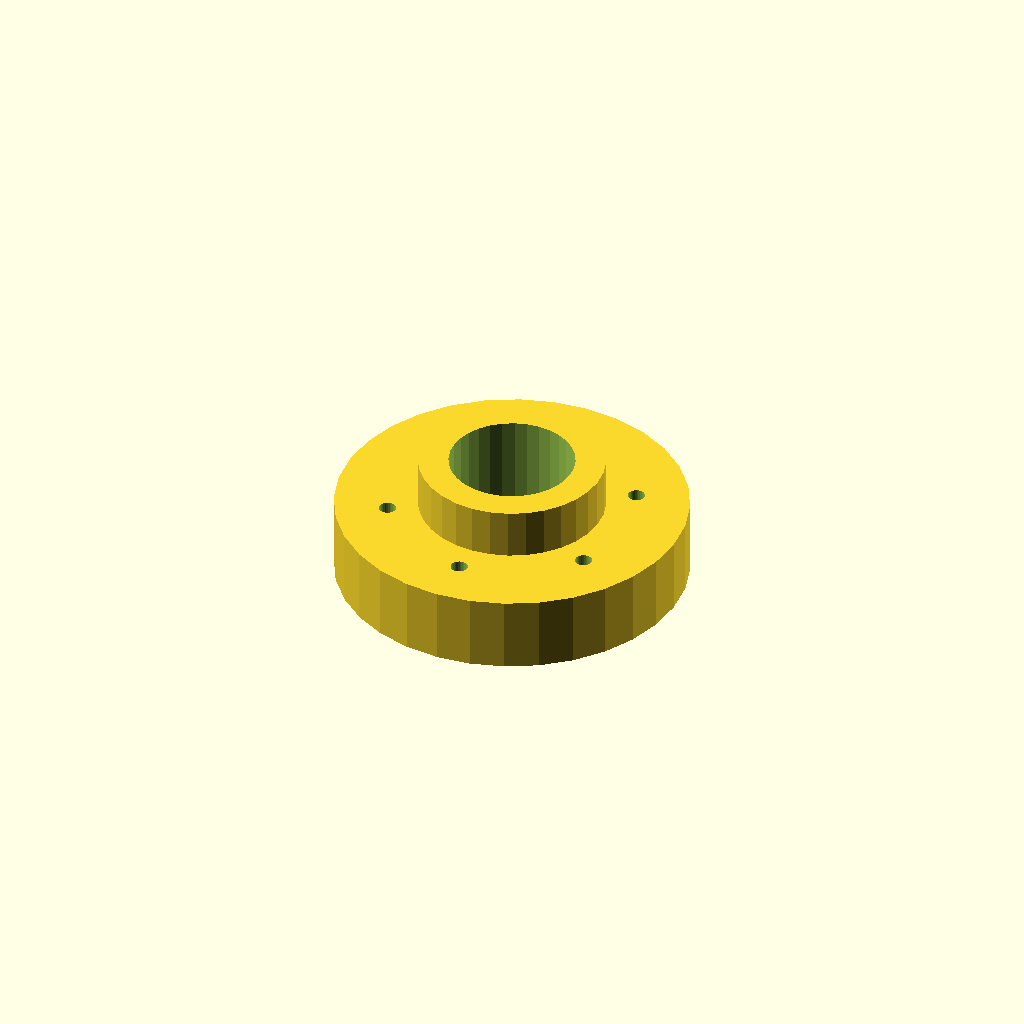
Cell 1: rendered with the file's own defaults.
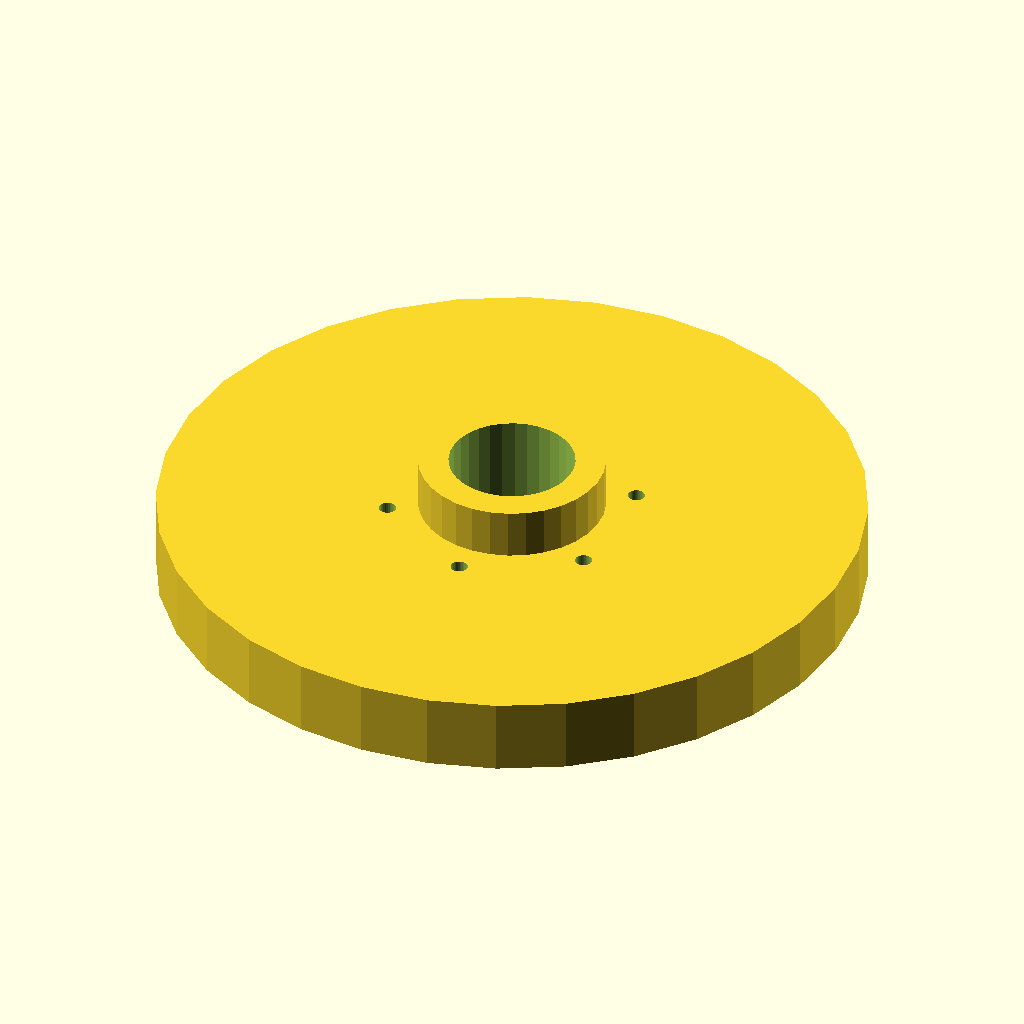
Cell 2: the same model with flange_d = 140.
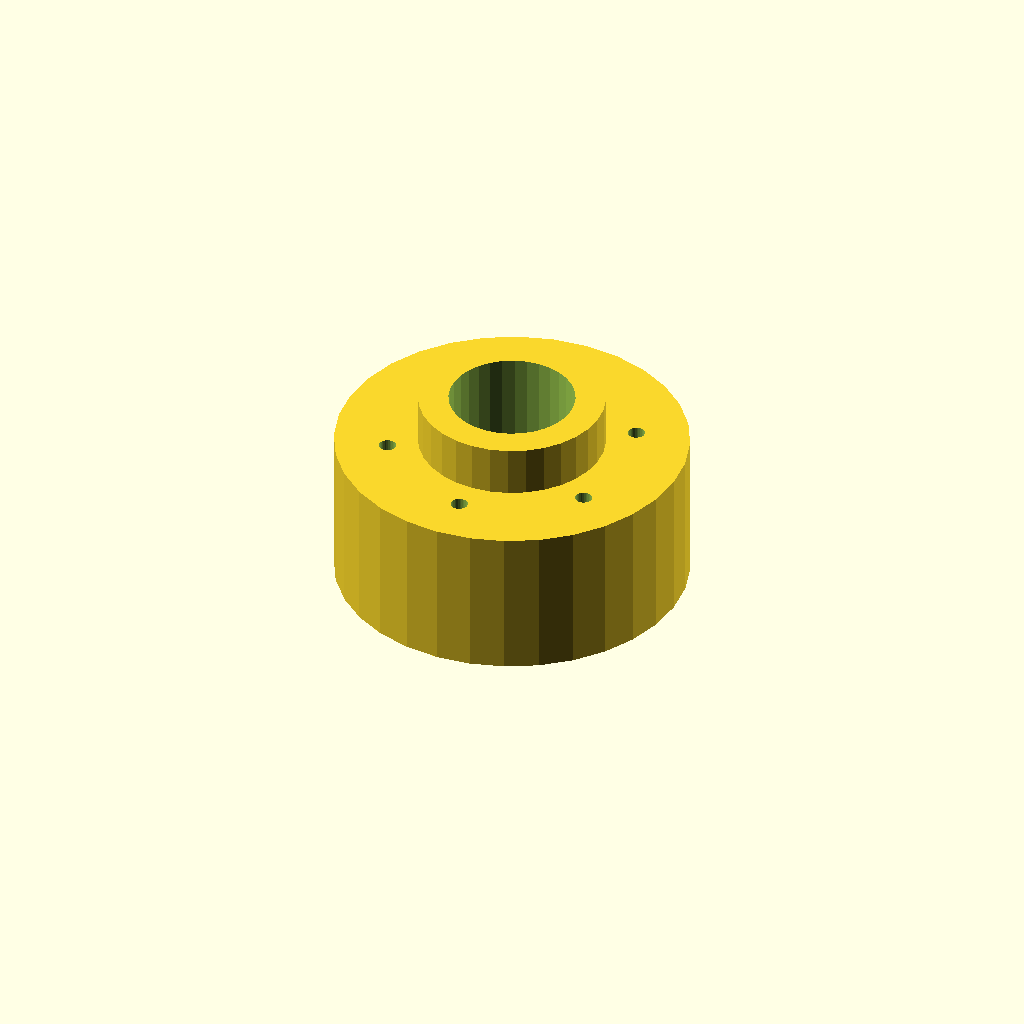
Cell 3: thickness = 30 (everything else at default).
All cells are drawn from one camera (rotation 55°, 0°, 25°, orthographic, colour scheme Cornfield), so only the parameter changes between them.
Source of the model, optional_data/data/place1/boltcircles/part_0227.scad:
$fn = 32;

// ----------------------------------------------------------------------
// Flange Ø70 x 15
// 6 holes on a Ø49 bolt circle, bolted joints
// ----------------------------------------------------------------------

// --- parameters (mm) ---
flange_d = 70;   // outside diameter of the flange
thickness = 15;  // flange thickness
holes = 6;       // number of bolt holes
pcd = 49;        // bolt circle diameter
start_deg = 30;  // angle of the first hole, from +X
hole_d = 3.4;    // bolt hole diameter
bore_d = 25;     // central through bore
hub_d = 37;      // hub outside diameter
hub_h = 10;      // hub height above the flange face (0 = no hub)

// --- derived feature positions (mm) ---
height = thickness + hub_h;  // = 25   overall height of the part
pcd_r = pcd / 2;             // = 24.5   bolt circle radius
hole_step = 360 / holes;     // = 60   angular pitch
feature_centers = [
  [pcd_r * cos(start_deg + 0 * hole_step), pcd_r * sin(start_deg + 0 * hole_step)],
  [pcd_r * cos(start_deg + 1 * hole_step), pcd_r * sin(start_deg + 1 * hole_step)],
  [pcd_r * cos(start_deg + 2 * hole_step), pcd_r * sin(start_deg + 2 * hole_step)],
  [pcd_r * cos(start_deg + 3 * hole_step), pcd_r * sin(start_deg + 3 * hole_step)],
  [pcd_r * cos(start_deg + 4 * hole_step), pcd_r * sin(start_deg + 4 * hole_step)],
  [pcd_r * cos(start_deg + 5 * hole_step), pcd_r * sin(start_deg + 5 * hole_step)]
];   // bolt hole centres on the pitch circle

// flange disc, every hole and the bore cut straight through
difference() {
  union() {
    cylinder(d = flange_d, h = thickness);
    cylinder(d = hub_d, h = height);  // hub, overlapped into the flange
  }
  translate([0, 0, -1]) cylinder(d = bore_d, h = height + 2);  // bore, through
  for (centre = feature_centers)
    translate([centre[0], centre[1], -1]) cylinder(d = hole_d, h = thickness + 2);
}
Customizer parameters (derived from the source; name, type, default, range or options):
flange_d: number, default 70
thickness: number, default 15
holes: number, default 6
pcd: number, default 49
start_deg: number, default 30
hole_d: number, default 3.4
bore_d: number, default 25
hub_d: number, default 37
hub_h: number, default 10
